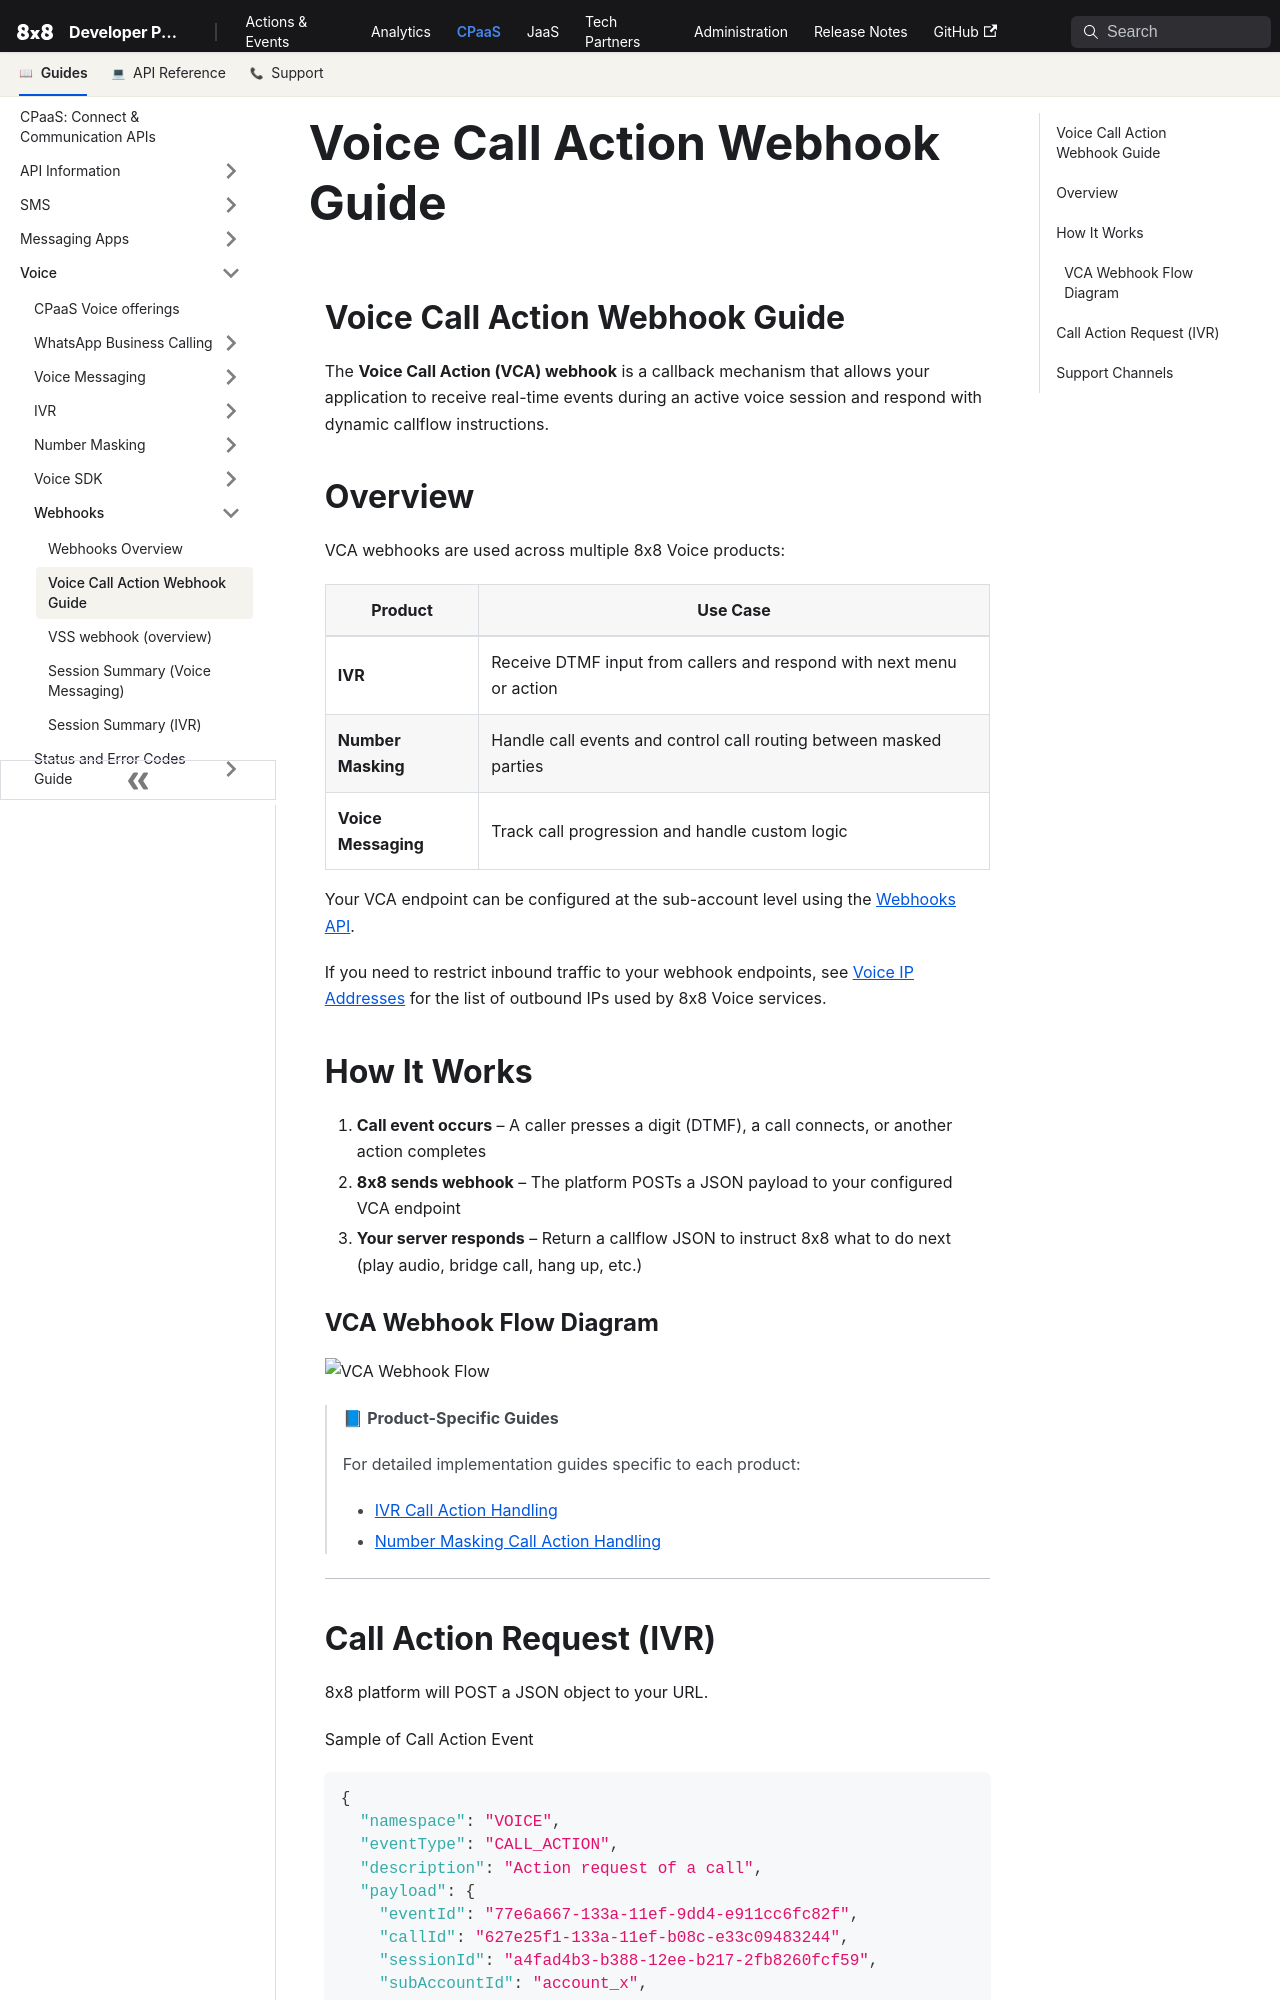

repository: 8x8Cloud/public-developer-docs · page: connect/docs/voice/webhook-guides/voice-call-action-webhook-guide/index.html · generator: docusaurus

---
slug: /connect/docs/voice/webhook-guides/voice-call-action-webhook-guide
title: Voice Call Action Webhook Guide
---

## Voice Call Action Webhook Guide

The **Voice Call Action (VCA) webhook** is a callback mechanism that allows your application to receive real-time events during an active voice session and respond with dynamic callflow instructions.

## Overview

VCA webhooks are used across multiple 8x8 Voice products:

| Product | Use Case |
|---------|----------|
| **IVR** | Receive DTMF input from callers and respond with next menu or action |
| **Number Masking** | Handle call events and control call routing between masked parties |
| **Voice Messaging** | Track call progression and handle custom logic |

Your VCA endpoint can be configured at the sub-account level using the [Webhooks API](/connect/reference/create-a-new-webhook).

If you need to restrict inbound traffic to your webhook endpoints, see [Voice IP Addresses](/connect/docs/voice/voice-ip-addresses) for the list of outbound IPs used by 8x8 Voice services.

## How It Works

1. **Call event occurs** – A caller presses a digit (DTMF), a call connects, or another action completes
2. **8x8 sends webhook** – The platform POSTs a JSON payload to your configured VCA endpoint
3. **Your server responds** – Return a callflow JSON to instruct 8x8 what to do next (play audio, bridge call, hang up, etc.)

### VCA Webhook Flow Diagram

![VCA Webhook Flow](../../../images/voice/vca-webhook-flow.png "Voice Call Action Webhook Flow")

> 📘 **Product-Specific Guides**
>
> For detailed implementation guides specific to each product:
> - [IVR Call Action Handling](/connect/docs/voice/ivr/call-action-handling)
> - [Number Masking Call Action Handling](/connect/docs/voice/number-masking/call-action-handling)

---
